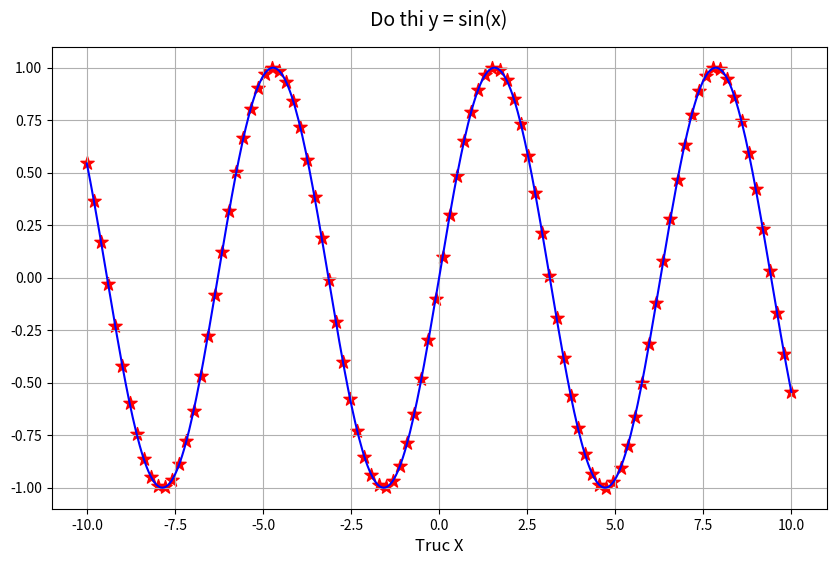

Write Python code to recreate this figure.
import numpy as np
import matplotlib.pyplot as plt

x = np.linspace(-10,10, 400)
y = np.sin(x)

x_start = np.linspace(-10,10,100)
y_start = np.sin(x_start)


plt.figure(figsize=(10,6))

plt.plot(x,y,color='b', label='y=sin(x)')

plt.scatter(x_start, y_start, color='r', marker='*', s=100, label='Noi bat')

plt.title('Do thi y = sin(x)', fontsize=14, pad=15)
plt.xlabel('Truc X', fontsize=12)
plt.grid(True)
plt.show()
